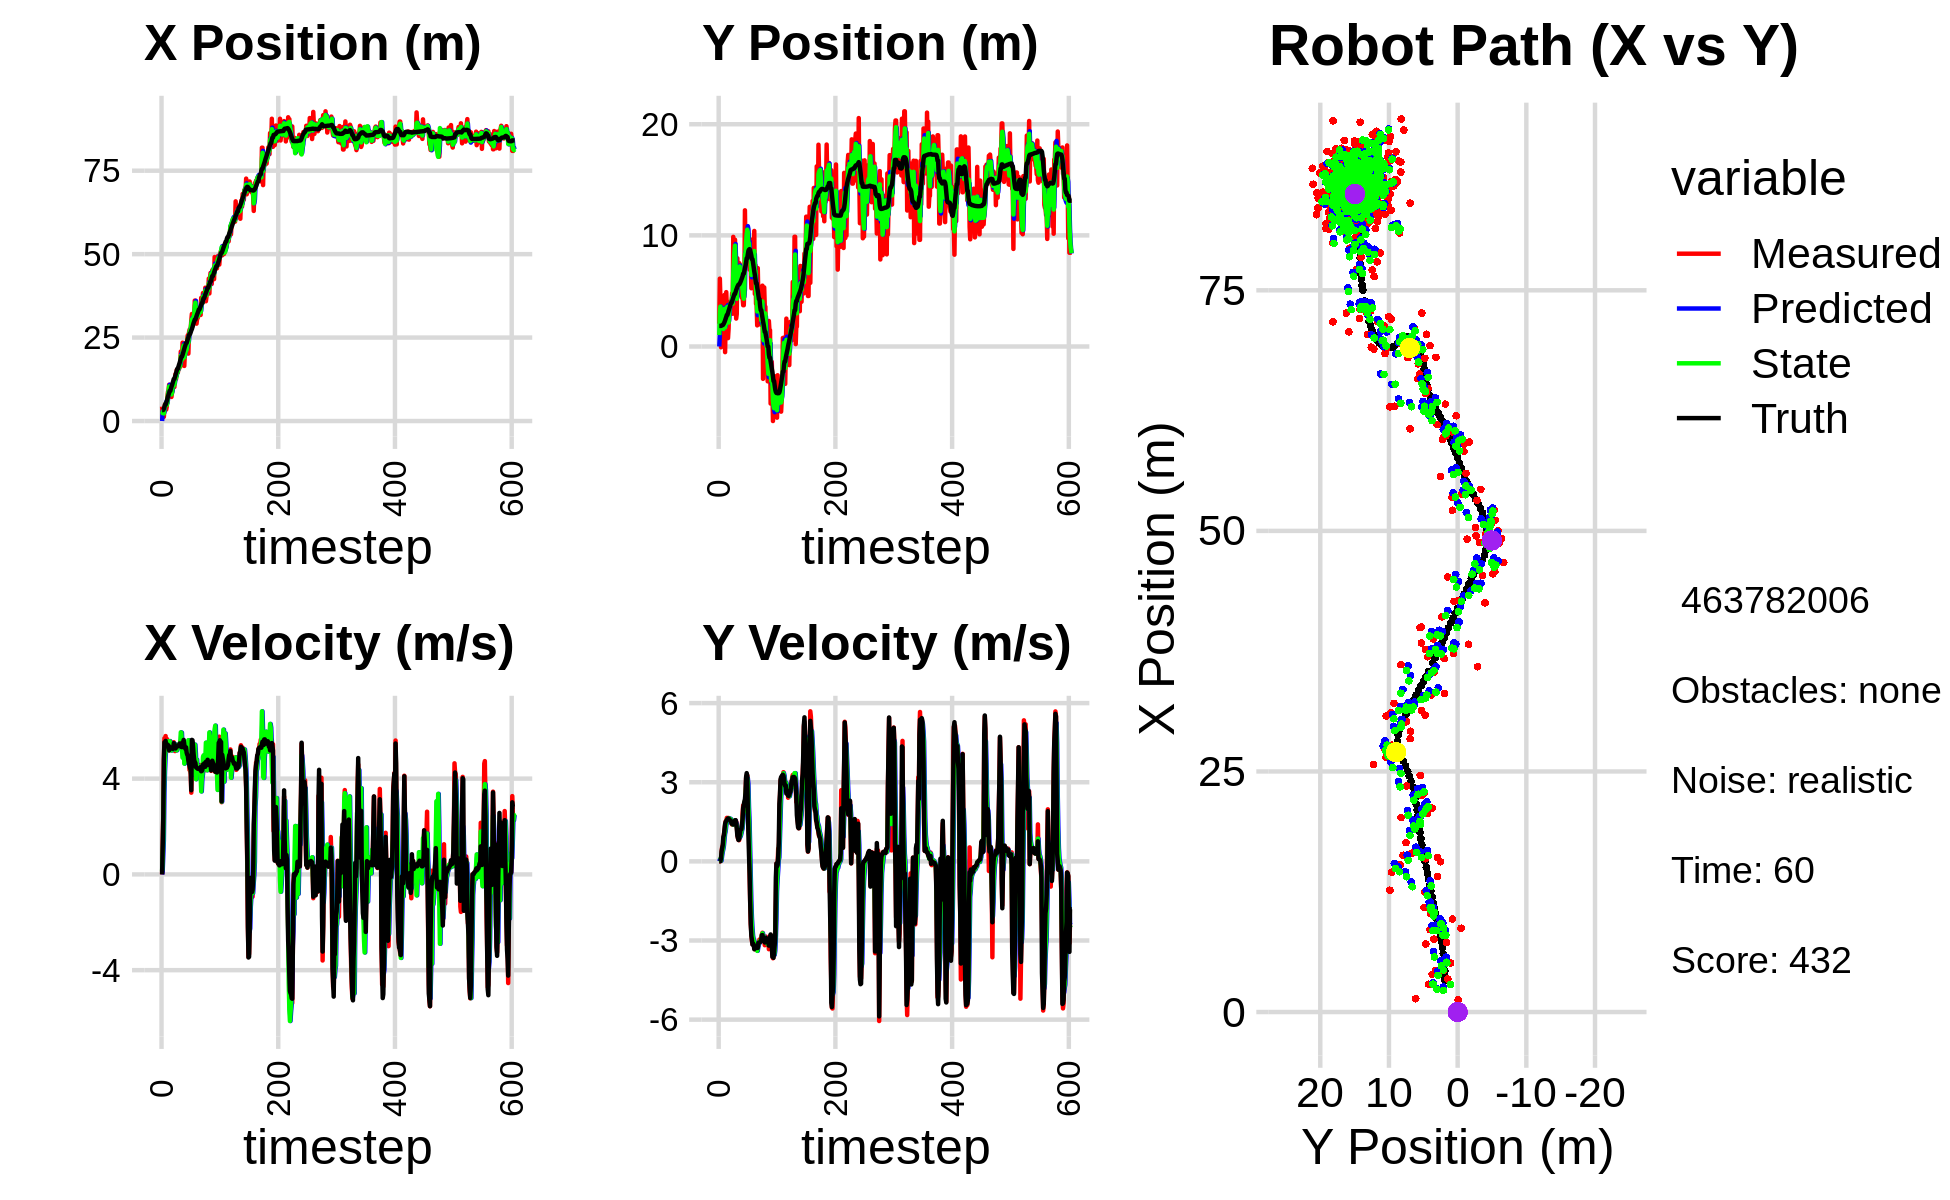

The data file committed next to this chart (first rows):
0.000000000000000000e+00, 0.000000000000000000e+00, 0.000000000000000000e+00, 0.000000000000000000e+00, 0.000000000000000000e+00, 0.000000000000000000e+00, 0.000000000000000000e+00, 0.000000000000000000e+00, 0.000000000000000000e+00, 0.000000000000000000e+00, 0.000000000000000000e+00, 0.000000000000000000e+00, 3.269610166484115510e+00, 1.850901247128921234e+00, 0.000000000000000000e+00, 0.000000000000000000e+00, 0.000000000000000000e+00, -1.151097822003066540e-04
4.314011931273518563e+00, 2.046168655850511886e+00, 0.000000000000000000e+00, 0.000000000000000000e+00, 0.000000000000000000e+00, 0.000000000000000000e+00, 0.000000000000000000e+00, 0.000000000000000000e+00, 2.864811286974948246e+00, 1.028610037576308089e+00, 1.422287472926864194e-01, 5.986337918142297515e-02, 3.269610166484115510e+00, 1.850901247128921234e+00, 0.000000000000000000e+00, 0.000000000000000000e+00, 0.000000000000000000e+00, -2.960100828204303980e-04
1.384955406282012191e+00, 6.105064511195007704e+00, 1.213000057290784195e+00, 6.675791447277334186e-05, 2.879034161704216999e+00, 1.034596375494450493e+00, 1.422287472926864194e-01, 5.986337918142297515e-02, 2.360559955034503332e+00, 3.013190932496036645e+00, 7.961319922900736978e-01, 7.477051718597993446e-02, 3.269610166484115510e+00, 1.850901247128921234e+00, 1.199999999999999956e+00, 0.000000000000000000e+00, 1.200000047683715820e+00, -5.503537613549269736e-05
2.883596867297590016e+00, 4.228218561685626042e+00, 2.476995981615333076e+00, 4.460673994743943535e-03, 2.440173154263510558e+00, 3.020667984214634672e+00, 7.961319922900736978e-01, 7.477051718597993446e-02, 2.905211988737452788e+00, 3.589533777605613096e+00, 1.413178509217474677e+00, 6.981977039942399710e-02, 3.330775022454223855e+00, 1.850937372431120664e+00, 2.399999999999999911e+00, 8.000000000000000167e-03, 2.400000095367431641e+00, -1.800838275812566280e-03
1.261472225587501717e+00, -7.019028590449437333e-02, 4.769041340360257841e+00, 9.562694167323027017e-02, 3.046529839659200434e+00, 3.596515754645555507e+00, 1.413178509217474677e+00, 6.981977039942399710e-02, 2.255065068577403409e+00, 2.084700247176786370e+00, 3.421056375875195510e+00, 3.004817865861639931e-02, 3.662501097110568704e+00, 1.853749180546387265e+00, 4.799000000000000377e+00, 1.189999999999999947e-01, 4.800000190734863281e+00, -2.004892006516456604e-02
3.912399917515514414e+00, 3.704124675578693626e+00, 5.690227523382032970e+00, 3.503058204991801872e-01, 2.597170706164923182e+00, 2.087705065042647856e+00, 3.421056375875195510e+00, 3.004817865861639931e-02, 3.815932495602307295e+00, 2.854341926086853221e+00, 4.316294736006277333e+00, 2.107184350534366535e-01, 4.253573179250175862e+00, 1.875290260737957793e+00, 5.519999999999999574e+00, 3.830000000000000071e-01, 5.532999992370605469e+00, -6.148511171340942383e-02
5.093211725713939764e+00, 1.029865353314450394e+00, 5.296644223181046662e+00, 5.488013681803147747e-01, 4.247561969202934939e+00, 2.875413769592197077e+00, 4.316294736006277333e+00, 2.107184350534366535e-01, 4.366831910958883789e+00, 2.088527375387151608e+00, 4.895685509266427538e+00, 3.569119697446884176e-01, 4.888754606160547134e+00, 1.925943642366775288e+00, 5.511000000000000121e+00, 4.969999999999999973e-01, 5.532999992370605469e+00, -1.032446175813674927e-01
5.093211725713939764e+00, 1.029865353314450394e+00, 5.780056337350256257e+00, 5.988891631071314725e-01, 4.856400461885526099e+00, 2.124218572361620261e+00, 4.895685509266427538e+00, 3.569119697446884176e-01, 5.170326713964423782e+00, 1.642233181530280861e+00, 5.251685108407201596e+00, 4.533944785187990489e-01, 4.888754606160547134e+00, 1.925943642366775288e+00, 5.575999999999999623e+00, 6.149999999999999911e-01, 5.614999771118164062e+00, -1.032446175813674927e-01
3.424917578827598064e+00, 1.442194087949816073e+00, 5.170370811503433472e+00, 7.180971251538370570e-01, 5.695495224805143586e+00, 1.687572629382160683e+00, 5.251685108407201596e+00, 4.533944785187990489e-01, 5.111253434227018388e+00, 1.577341075016710947e+00, 5.203714100996311487e+00, 5.869160768971533049e-01, 5.422621488316310412e+00, 1.988527461660546614e+00, 5.365000000000000213e+00, 9.280000000000000471e-01, 5.445000171661376953e+00, -1.380041390657424927e-01
4.330838680546839292e+00, 3.204907818813808262e+00, 5.664689791164467358e+00, 1.009855297037337785e+00, 5.631624844326649892e+00, 1.636032682706426211e+00, 5.203714100996311487e+00, 5.869160768971533049e-01, 4.793099700062527724e+00, 2.370363526228788764e+00, 5.343847576337928729e+00, 8.156556563594035136e-01, 6.053721189920427292e+00, 2.086872383636281469e+00, 5.352000000000000313e+00, 1.002000000000000002e+00, 5.445000171661376953e+00, -1.764186173677444458e-01
7.062408864553839649e+00, 4.638640596737228172e+00, 5.572816591300789213e+00, 1.168481317683164100e+00, 5.327484457696320952e+00, 2.451929091864728960e+00, 5.343847576337928729e+00, 8.156556563594035136e-01, 5.729002647941768167e+00, 3.386420125876870912e+00, 5.461780759217527148e+00, 1.039946246070404978e+00, 6.674868345344542320e+00, 2.204781486645406297e+00, 5.427999999999999936e+00, 1.221000000000000085e+00, 5.563000202178955078e+00, -2.066810727119445801e-01
8.707085728388912926e+00, -5.094545347424584980e-01, 5.434838781217696813e+00, 1.366508122293897731e+00, 6.275180723863520882e+00, 3.490414750483911366e+00, 5.461780759217527148e+00, 1.039946246070404978e+00, 8.002185278825360015e+00, 1.713216075966325080e+00, 5.556860442089173624e+00, 1.134347980950453749e+00, 7.298197508191596405e+00, 2.346910193363218156e+00, 5.403999999999999915e+00, 1.419000000000000039e+00, 5.586999893188476562e+00, -2.463286966085433960e-01
9.117265939466022928e+00, 2.318142308385765737e+00, 5.348486670126331610e+00, 1.518976531480800807e+00, 8.557871323034277111e+00, 1.826650874061370500e+00, 5.556860442089173624e+00, 1.134347980950453749e+00, 8.741710929774427541e+00, 2.033002095206804860e+00, 5.436860403927705754e+00, 1.341144523311841752e+00, 7.917956113867463230e+00, 2.511298491660720167e+00, 5.381000000000000227e+00, 1.500999999999999890e+00, 5.586999893188476562e+00, -2.767151296138763428e-01
1.085923337962944757e+01, 4.891855492831432173e+00, 5.175451664526944384e+00, 1.530459832071424442e+00, 9.285396970167198560e+00, 2.167116547537989213e+00, 5.436860403927705754e+00, 1.341144523311841752e+00, 1.034371233177046889e+01, 3.398525403790345845e+00, 5.400695265945038237e+00, 1.477782470504794388e+00, 8.431505918722875137e+00, 2.660543693984130265e+00, 5.182000000000000384e+00, 1.530999999999999917e+00, 5.402999877929687500e+00, -2.875211834907531738e-01
7.567938447061633767e+00, 3.448288216369715276e+00, 5.576667009909689554e+00, 1.647728960132360809e+00, 1.088378185836497281e+01, 3.546303650840825217e+00, 5.400695265945038237e+00, 1.477782470504794388e+00, 9.992712858459096736e+00, 3.501734657601948797e+00, 5.564840444296879518e+00, 1.562592672794707482e+00, 9.029011488382993278e+00, 2.837057544363998929e+00, 5.320000000000000284e+00, 1.570999999999999952e+00, 5.546999931335449219e+00, -2.872942090034484863e-01
7.567938447061633767e+00, 3.448288216369715276e+00, 5.551732621522643463e+00, 1.640361635926788519e+00, 1.054919690288878442e+01, 3.657993924881419723e+00, 5.564840444296879518e+00, 1.562592672794707482e+00, 8.451121313486162023e+00, 3.568476306904636353e+00, 5.386049676096406280e+00, 1.597396813933778414e+00, 9.029011488382993278e+00, 2.837057544363998929e+00, 5.310999999999999943e+00, 1.600999999999999979e+00, 5.546999931335449219e+00, -2.872942090034484863e-01
9.664783242840154998e+00, 7.518704668298031857e-01, 5.343157975483666888e+00, 1.646190980658114089e+00, 8.989726281095801852e+00, 3.728215988298014150e+00, 5.386049676096406280e+00, 1.597396813933778414e+00, 9.177261559239410005e+00, 2.437109704816597056e+00, 5.343632829374255877e+00, 1.566954233451238521e+00, 9.642227887983638723e+00, 3.021483733979041020e+00, 5.264000000000000234e+00, 1.627000000000000002e+00, 5.510000228881835938e+00, -2.988651692867279053e-01
7.214595794866498046e+00, 1.606526925620210156e+00, 5.337202786138088406e+00, 1.645141892282095508e+00, 9.711624842176835415e+00, 2.593805128161720930e+00, 5.343632829374255877e+00, 1.566954233451238521e+00, 7.973662456082147187e+00, 2.157166361374740049e+00, 5.177927170365837384e+00, 1.588995484578524353e+00, 1.025336146335606280e+01, 3.210219814359843049e+00, 5.266000000000000014e+00, 1.622000000000000108e+00, 5.510000228881835938e+00, -2.989996075630187988e-01
8.560792684809241493e+00, 4.001148654608118527e+00, 5.268197971101075794e+00, 1.607530093862467924e+00, 8.491455173118730215e+00, 2.316065909832592418e+00, 5.177927170365837384e+00, 1.588995484578524353e+00, 8.490988190331870911e+00, 3.047693797134268134e+00, 5.219697470228642722e+00, 1.628995278834632021e+00, 1.075731539699637018e+01, 3.364878489687412877e+00, 5.266000000000000014e+00, 1.604000000000000092e+00, 5.505000114440917969e+00, -2.961643338203430176e-01
1.093314436083132968e+01, 3.918393863854643389e+00, 5.252148130964054751e+00, 1.581191473245354695e+00, 9.012957937354734383e+00, 3.210593325017731203e+00, 5.219697470228642722e+00, 1.628995278834632021e+00, 1.034021817581676039e+01, 3.523754094175764351e+00, 5.373996358629925751e+00, 1.617418476111670556e+00, 1.136715769732431625e+01, 3.550062729631316305e+00, 5.245000000000000107e+00, 1.572999999999999954e+00, 5.474999904632568359e+00, -2.924254536628723145e-01
1.093314436083132968e+01, 3.918393863854643389e+00, 5.439206297944631174e+00, 1.597685055068723159e+00, 1.087761781167975350e+01, 3.685495941786931517e+00, 5.373996358629925751e+00, 1.617418476111670556e+00, 1.087959090717661148e+01, 3.786860044206097786e+00, 5.402561984199420131e+00, 1.611654975234109166e+00, 1.197193026526377935e+01, 3.730271055672507163e+00, 5.250000000000000000e+00, 1.554999999999999938e+00, 5.474999904632568359e+00, -2.856991887092590332e-01
1.019163036340258088e+01, 3.873754907014486548e+00, 5.523381966432541645e+00, 1.509743597670690773e+00, 1.141984710559655269e+01, 3.948025541729508703e+00, 5.402561984199420131e+00, 1.611654975234109166e+00, 1.061061100460275952e+01, 3.910194039845914737e+00, 5.366351019763100361e+00, 1.559528868738952356e+00, 1.259742045395791799e+01, 3.908981873610404278e+00, 5.482000000000000206e+00, 1.538999999999999924e+00, 5.693999767303466797e+00, -2.668192982673645020e-01
1.019163036340258088e+01, 3.873754907014486548e+00, 5.441389704537816563e+00, 1.487332094499916657e+00, 1.114724610657907000e+01, 4.066146926719810040e+00, 5.366351019763100361e+00, 1.559528868738952356e+00, 1.085358676182303839e+01, 3.982579408161688317e+00, 5.454891811394168677e+00, 1.519985858889461916e+00, 1.259742045395791799e+01, 3.908981873610404278e+00, 5.294999999999999929e+00, 1.431000000000000050e+00, 5.485000133514404297e+00, -2.668192982673645020e-01
1.251016890974541163e+01, 4.788157298493043612e+00, 5.151845033440257460e+00, 1.393578347747539414e+00, 1.139907594296245463e+01, 4.134577994050634864e+00, 5.454891811394168677e+00, 1.519985858889461916e+00, 1.208404128022867319e+01, 4.419633464914606513e+00, 5.394241388030465600e+00, 1.468385651707024175e+00, 1.320431780848899983e+01, 4.073519303138957603e+00, 5.296000000000000263e+00, 1.427999999999999936e+00, 5.485000133514404297e+00, -2.641785740852355957e-01
1.409685429897422004e+01, 2.945258929662196046e+00, 5.198068653054961352e+00, 1.391130378404150436e+00, 1.262346541903171904e+01, 4.566472030085308553e+00, 5.394241388030465600e+00, 1.468385651707024175e+00, 1.310479155282296659e+01, 3.860004754588936215e+00, 5.211152622921888522e+00, 1.401789741479671392e+00, 1.381115221986913433e+01, 4.236674858658301623e+00, 5.259999999999999787e+00, 1.409000000000000030e+00, 5.446000099182128906e+00, -2.614963948726654053e-01
1.265484273473647470e+01, 9.866778447849322120e+00, 5.420390200387170232e+00, 1.438412962501818937e+00, 1.362590681511515456e+01, 4.000183728736903532e+00, 5.211152622921888522e+00, 1.401789741479671392e+00, 1.302148668958390765e+01, 6.608219655251587277e+00, 5.232012177075998416e+00, 1.526072409687368792e+00, 1.442652583148819190e+01, 4.401302411867658471e+00, 5.312000000000000277e+00, 1.401999999999999913e+00, 5.493999958038330078e+00, -2.593921124935150146e-01
1.530303356077440746e+01, 8.362853362754005815e+00, 5.405877531344295939e+00, 1.411047810173330586e+00, 1.354468790729150740e+01, 6.760826896220324400e+00, 5.232012177075998416e+00, 1.526072409687368792e+00, 1.405738694042445935e+01, 7.459447582039680391e+00, 5.184248455410248368e+00, 1.496066174075093791e+00, 1.503876376173151819e+01, 4.562187029465050614e+00, 5.384999999999999787e+00, 1.411999999999999922e+00, 5.566999912261962891e+00, -2.553242146968841553e-01
1.453416097191199086e+01, 9.610973432159280350e+00, 5.372205464643004191e+00, 1.519637947083298357e+00, 1.457581178596548455e+01, 7.609054199447189859e+00, 5.184248455410248368e+00, 1.496066174075093791e+00, 1.458351130257016059e+01, 8.498612867390193060e+00, 5.279971396096010849e+00, 1.544462215850678666e+00, 1.565714144689309784e+01, 4.728014066416238670e+00, 5.370000000000000107e+00, 1.467999999999999972e+00, 5.566999912261962891e+00, -2.756684422492980957e-01
1.453416097191199086e+01, 9.610973432159280350e+00, 5.356809308518675650e+00, 1.515282830131846392e+00, 1.511150844217976186e+01, 8.653059088975261659e+00, 5.279971396096010849e+00, 1.544462215850678666e+00, 1.491406227046138788e+01, 9.071185083891256440e+00, 5.358330098468544911e+00, 1.546104704960452159e+00, 1.565714144689309784e+01, 4.728014066416238670e+00, 5.354000000000000092e+00, 1.554999999999999938e+00, 5.574999809265136719e+00, -2.756684422492980957e-01
1.592634546758391245e+01, 4.653462602350226796e+00, 5.338313824562628263e+00, 1.557923319025488418e+00, 1.544989528030824211e+01, 9.225795554387302033e+00, 5.358330098468544911e+00, 1.546104704960452159e+00, 1.575640732813498879e+01, 7.198438662370922003e+00, 5.396075126124033616e+00, 1.467832385687989571e+00, 1.627383494357814087e+01, 4.905630423699545162e+00, 5.352000000000000313e+00, 1.560000000000000053e+00, 5.574999809265136719e+00, -2.839520871639251709e-01
1.561314487493931580e+01, 2.514531686150174750e+00, 5.371936962803961713e+00, 1.513225894258418025e+00, 1.629601484074739304e+01, 7.345221900939720605e+00, 5.396075126124033616e+00, 1.467832385687989571e+00, 1.607695800016522725e+01, 5.234571431460077306e+00, 5.443440910387900011e+00, 1.409623834362440320e+00, 1.688823580737119556e+01, 5.083940818471895717e+00, 5.357000000000000206e+00, 1.481000000000000094e+00, 5.558000087738037109e+00, -2.745760083198547363e-01
1.607477760316011128e+01, 2.926196649252478910e+00, 5.341894854621400235e+00, 1.321804058493408984e+00, 1.662130209120401858e+01, 5.375533814896320983e+00, 5.443440910387900011e+00, 1.409623834362440320e+00, 1.625161303551978875e+01, 4.286906074715636450e+00, 5.329595356593134881e+00, 1.319903235903875816e+00, 1.740300440797184223e+01, 5.222717119920448070e+00, 5.471000000000000085e+00, 1.254000000000000004e+00, 5.612999916076660156e+00, -2.425687909126281738e-01
1.629415416743811917e+01, 7.935123040253702520e+00, 5.508141145712288633e+00, 1.069440416221420387e+00, 1.678457257117910117e+01, 4.418896398306023876e+00, 5.329595356593134881e+00, 1.319903235903875816e+00, 1.659223662016916023e+01, 5.954814394267823552e+00, 5.448647966621175343e+00, 1.254060117689502762e+00, 1.803101229668965999e+01, 5.363829447465731093e+00, 5.456000000000000405e+00, 9.699999999999999734e-01, 5.541999816894531250e+00, -1.917703747749328613e-01
2.081713151928362748e+01, 4.602495565829257451e+00, 5.584940353631214549e+00, 8.809966211145483506e-01, 1.713710141683127830e+01, 6.080220406036773717e+00, 5.448647966621175343e+00, 1.254060117689502762e+00, 1.951032773477325577e+01, 5.412770266605684277e+00, 5.934968316756233264e+00, 1.038174430312739815e+00, 1.865948367122443941e+01, 5.474532915941650479e+00, 5.469999999999999751e+00, 8.860000000000000098e-01, 5.541999816894531250e+00, -1.564558148384094238e-01
1.759751927820966699e+01, 7.511073901187613089e+00, 5.315991672616425134e+00, 8.143182411763192352e-01, 2.010382456644887839e+01, 5.516587709636958436e+00, 5.934968316756233264e+00, 1.038174430312739815e+00, 1.934062125499325546e+01, 6.387492573299180521e+00, 5.922424139926262043e+00, 9.601989345555856925e-01, 1.928250384300131159e+01, 5.570439411722544421e+00, 5.323000000000000398e+00, 8.090000000000000524e-01, 5.383999824523925781e+00, -1.520012021064758301e-01
1.759751927820966699e+01, 7.511073901187613089e+00, 5.240868209580073156e+00, 8.028106222675169823e-01, 1.993286366898588113e+01, 6.483512466754739023e+00, 5.922424139926262043e+00, 9.601989345555856925e-01, 1.834684931734116375e+01, 6.932940275731126256e+00, 5.270260907490784241e+00, 8.999224524071325337e-01, 1.928250384300131159e+01, 5.570439411722544421e+00, 5.317999999999999616e+00, 8.409999999999999698e-01, 5.383999824523925781e+00, -1.520012021064758301e-01
2.347763133074052533e+01, 7.423118187543269464e+00, 5.465844433707496286e+00, 9.276218389548472887e-01, 1.887387540809024244e+01, 7.022932520971839843e+00, 5.270260907490784241e+00, 8.999224524071325337e-01, 2.045080431769579121e+01, 7.198461390431881490e+00, 4.879338764904980863e+00, 9.202197199865131960e-01, 1.979157137909614406e+01, 5.651281669426543530e+00, 5.325999999999999623e+00, 9.789999999999999813e-01, 5.414999961853027344e+00, -1.681106686592102051e-01
2.250595593475889800e+01, 5.208389534171297797e+00, 5.495488569546902902e+00, 1.082037199804542382e+00, 2.093873819418628912e+01, 7.290483362430532743e+00, 4.879338764904980863e+00, 9.202197199865131960e-01, 2.201583257239629532e+01, 6.374901208113474382e+00, 5.415998662545224995e+00, 9.629332498111633498e-01, 2.039651370025031341e+01, 5.760998561424885089e+00, 5.527999999999999581e+00, 1.157000000000000028e+00, 5.646999835968017578e+00, -1.944087296724319458e-01
2.280152452028983490e+01, 4.821354462297517074e+00, 5.514576521835332201e+00, 1.197036426162865652e+00, 2.255743243865081737e+01, 6.471194533094590362e+00, 5.415998662545224995e+00, 9.629332498111633498e-01, 2.263077820883621527e+01, 5.750934294055797480e+00, 5.429009058704473922e+00, 1.051706501140129868e+00, 2.101288676280254109e+01, 5.888654305129671584e+00, 5.618000000000000327e+00, 1.219000000000000083e+00, 5.748000144958496094e+00, -2.137516587972640991e-01
1.650411582028629809e+01, 6.662754192047024127e+00, 5.488441458529131900e+00, 1.231923437677282518e+00, 2.317367911470666186e+01, 5.856104944169810089e+00, 5.429009058704473922e+00, 1.051706501140129868e+00, 1.902687020473069168e+01, 6.218231310444478410e+00, 4.629130930717499481e+00, 1.158009707561845181e+00, 2.164761614774688780e+01, 6.028325630771150578e+00, 5.419999999999999929e+00, 1.215999999999999970e+00, 5.553999900817871094e+00, -2.207982987165451050e-01
2.063136446445187744e+01, 4.368235185018077615e+00, 5.292369299931464433e+00, 1.410091764349761467e+00, 1.948978329780244323e+01, 6.334032281200663306e+00, 4.629130930717499481e+00, 1.158009707561845181e+00, 1.981723712545995397e+01, 5.475358240109212460e+00, 4.760733692791767169e+00, 1.250500159737047756e+00, 2.227870821932873824e+01, 6.177560403251248999e+00, 5.296999999999999709e+00, 1.411000000000000032e+00, 5.481999874114990234e+00, -2.603895068168640137e-01
2.063136446445187744e+01, 4.368235185018077615e+00, 5.374012427022499594e+00, 1.817393142055461208e+00, 2.029331049473913140e+01, 5.600408256082917369e+00, 4.760733692791767169e+00, 1.250500159737047756e+00, 2.058740824182124740e+01, 5.073006389688720752e+00, 5.156351630061367430e+00, 1.514053254243758584e+00, 2.278209567091699483e+01, 6.325167729379136183e+00, 5.240999999999999659e+00, 1.608000000000000096e+00, 5.481999874114990234e+00, -3.261078000068664551e-01
2.118450069469671959e+01, 3.712938144217803771e+00, 5.377176949739174816e+00, 2.119993036917401596e+00, 2.110304340482738539e+01, 5.224411715113096655e+00, 5.156351630061367430e+00, 1.514053254243758584e+00, 2.110607179609200657e+01, 4.569712269144751815e+00, 5.232225712324525269e+00, 1.789015356168711879e+00, 2.339073252705328798e+01, 6.547967507203964921e+00, 5.307999999999999829e+00, 2.024000000000000021e+00, 5.681000232696533203e+00, -3.755462765693664551e-01
2.118450069469671959e+01, 3.712938144217803771e+00, 5.066454176230971385e+00, 1.997488212842194910e+00, 2.162929436732445865e+01, 4.748613804761623314e+00, 5.232225712324525269e+00, 1.789015356168711879e+00, 2.133430630382722626e+01, 4.297308140246497210e+00, 5.077090138056137292e+00, 1.874982671095877462e+00, 2.339073252705328798e+01, 6.547967507203964921e+00, 5.089000000000000412e+00, 2.145999999999999908e+00, 5.522999763488769531e+00, -3.755462765693664551e-01
2.458887821416396591e+01, 5.444531991854264064e+00, 5.038807587141216793e+00, 2.184601389518294301e+00, 2.184201531763283910e+01, 4.484806407356084712e+00, 5.077090138056137292e+00, 1.874982671095877462e+00, 2.287226490501030796e+01, 4.910518044048295394e+00, 4.725418442178409784e+00, 2.043865376419739199e+00, 2.396978449804090516e+01, 6.786119058098678991e+00, 5.003000000000000114e+00, 2.262000000000000011e+00, 5.491000175476074219e+00, -4.090946316719055176e-01
2.572066032856813322e+01, 1.225478465792129334e+01, 4.763304479478311038e+00, 2.219449625144918059e+00, 2.334480674922814813e+01, 5.114904581690269403e+00, 4.725418442178409784e+00, 2.043865376419739199e+00, 2.479639142499170390e+01, 8.271210382726073007e+00, 5.073358306772600912e+00, 2.266918085399874716e+00, 2.454766726488064066e+01, 7.043356968624491898e+00, 4.961000000000000298e+00, 2.353000000000000203e+00, 5.491000175476074219e+00, -4.360364079475402832e-01
2.020892548546882495e+01, 8.238745882800396103e+00, 4.765012613277306741e+00, 2.474028161667479075e+00, 2.530372725566896364e+01, 8.497902191266060612e+00, 5.073358306772600912e+00, 2.266918085399874716e+00, 2.340555505645907886e+01, 8.387353725543260197e+00, 5.606823404399261968e+00, 2.365123584179703808e+00, 2.501981520671650827e+01, 7.272180154361091553e+00, 4.746999999999999886e+00, 2.603000000000000203e+00, 5.414000034332275391e+00, -4.788949191570281982e-01
2.647079628742165269e+01, 1.043211300586280821e+01, 4.974328657910345619e+00, 3.155936148922328766e+00, 2.396623739689900390e+01, 8.623866083961230444e+00, 5.606823404399261968e+00, 2.365123584179703808e+00, 2.540218468930636320e+01, 9.443093547322506609e+00, 5.588852121666962880e+00, 2.799014353378404873e+00, 2.556403517692998761e+01, 7.576940133220262830e+00, 4.636999999999999567e+00, 3.198999999999999844e+00, 5.632999897003173828e+00, -5.653621554374694824e-01
2.736149585260788797e+01, 1.061224658641896568e+01, 4.360998916954670790e+00, 3.248620421843485762e+00, 2.596106990147305993e+01, 9.722994982660347674e+00, 5.588852121666962880e+00, 2.799014353378404873e+00, 2.662737524552526835e+01, 1.012090464185949656e+01, 4.946503962211917127e+00, 3.036100435325209901e+00, 2.608882212605062634e+01, 7.941123559447298419e+00, 4.533000000000000362e+00, 3.345000000000000195e+00, 5.632999897003173828e+00, -6.402456760406494141e-01
2.736149585260788797e+01, 1.061224658641896568e+01, 4.369820099170233618e+00, 3.255191547687811937e+00, 2.712202564174646113e+01, 1.042451468539201720e+01, 4.946503962211917127e+00, 3.036100435325209901e+00, 2.719745214651967302e+01, 1.051307935131407412e+01, 4.640406860678718992e+00, 3.150393126169578117e+00, 2.608882212605062634e+01, 7.941123559447298419e+00, 4.423000000000000043e+00, 3.244000000000000217e+00, 5.486000061035156250e+00, -6.402456760406494141e-01
2.773829340925042786e+01, 9.569448068233153748e+00, 4.195899955862327779e+00, 2.768601101965749045e+00, 2.766149283258754465e+01, 1.082811866393103273e+01, 4.640406860678718992e+00, 3.150393126169578117e+00, 2.773508325130522678e+01, 1.026861805344212009e+01, 4.466436297480695927e+00, 2.940691189883189782e+00, 2.659995722790575812e+01, 8.309352948349278734e+00, 4.464999999999999858e+00, 1.925999999999999934e+00, 4.862999916076660156e+00, -5.832579731941223145e-01
3.016911649687197539e+01, 7.452906324710748542e+00, 3.414110238551202769e+00, 1.304942937403423375e+00, 2.818172688105329726e+01, 1.056268717243043831e+01, 4.466436297480695927e+00, 2.940691189883189782e+00, 2.924574208618163595e+01, 9.149593651685504980e+00, 4.136041078698615259e+00, 2.055723046516781949e+00, 2.714761328669155560e+01, 8.612869336616833849e+00, 3.516000000000000014e+00, 1.026000000000000023e+00, 3.663000106811523438e+00, -3.650858998298645020e-01
3.207028555855156071e+01, 9.266130164024698246e+00, 5.574489994390226855e+00, 9.508357772905529082e-01, 2.965934619405149775e+01, 9.355165956337183175e+00, 4.136041078698615259e+00, 2.055723046516781949e+00, 3.048072453765910694e+01, 9.296405158292051496e+00, 4.317171920738982038e+00, 1.507197053716623714e+00, 2.752189135543041942e+01, 8.722820355305064055e+00, 5.620000000000000107e+00, 2.200000000000000011e-01, 5.624000072479248047e+00, -1.689432263374328613e-01
2.840730875765573060e+01, 6.909322097237801330e+00, 5.519854721635417683e+00, -4.479386510267167054e-01, 3.091244172973300408e+01, 9.447124863663713512e+00, 4.317171920738982038e+00, 1.507197053716623714e+00, 2.956273976839734985e+01, 8.279556680619428732e+00, 4.655003648247319603e+00, 4.719628633193591050e-01, 2.814094710354103057e+01, 8.759148194450560254e+00, 5.605999999999999872e+00, -4.540000000000000147e-01, 5.624000072479248047e+00, 8.097300678491592407e-02
2.991002392768492513e+01, 8.058314337407935568e+00, 5.303159448213590643e+00, -1.535558483385651707e+00, 3.002824013322208074e+01, 8.326752966951364243e+00, 4.655003648247319603e+00, 4.719628633193591050e-01, 2.992424063406415158e+01, 8.171907814150756622e+00, 4.904891218648073981e+00, -5.268469319591243538e-01, 2.877388834992243716e+01, 8.652219369086687095e+00, 5.344000000000000306e+00, -1.544999999999999929e+00, 5.563000202178955078e+00, 2.818472683429718018e-01
3.200787472759169106e+01, 6.982526852430086528e+00, 4.987549399923024929e+00, -2.372314770603697998e+00, 3.041472975592895978e+01, 8.119223120954844219e+00, 4.904891218648073981e+00, -5.268469319591243538e-01, 3.135810906516096352e+01, 7.573148162716252685e+00, 5.203865162476953188e+00, -1.480086380423408565e+00, 2.938637137423367562e+01, 8.426514222534791543e+00, 5.009000000000000341e+00, -2.383000000000000007e+00, 5.546999931335449219e+00, 4.439764022827148438e-01
3.135117399705799102e+01, 5.240166022620196706e+00, 4.710528463508095953e+00, -2.719125595729900535e+00, 3.187849558140865724e+01, 7.425139524673912028e+00, 5.203865162476953188e+00, -1.480086380423408565e+00, 3.170425827341002289e+01, 6.441078139189582608e+00, 5.108545099710847026e+00, -2.130357265147751811e+00, 2.985743784890052410e+01, 8.181349827454983625e+00, 4.777999999999999581e+00, -2.830999999999999961e+00, 5.553999900817871094e+00, 5.235192775726318359e-01
3.609228301028910124e+01, 8.265433117559222609e+00, 4.598620871346537520e+00, -3.011593842490487560e+00, 3.221511278338110884e+01, 6.228042412674807515e+00, 5.108545099710847026e+00, -2.130357265147751811e+00, 3.442136380768513959e+01, 7.104602063776539467e+00, 5.420940057512412480e+00, -2.537401805619805106e+00, 3.040032839789971675e+01, 7.848995282170146304e+00, 4.692999999999999616e+00, -2.970000000000000195e+00, 5.553999900817871094e+00, 5.798056125640869141e-01
3.609228301028910124e+01, 8.265433117559222609e+00, 4.802743712033954893e+00, -3.145271983681955152e+00, 3.496345781343637782e+01, 6.850861883214559356e+00, 5.420940057512412480e+00, -2.537401805619805106e+00, 3.547667760634349321e+01, 7.461183057440499589e+00, 5.028777219559719569e+00, -2.815196522272080948e+00, 3.040032839789971675e+01, 7.848995282170146304e+00, 4.655999999999999694e+00, -3.157000000000000028e+00, 5.625999927520751953e+00, 5.798056125640869141e-01
3.111335234309191478e+01, 9.683173014437482351e+00, 4.614565739266340394e+00, -3.158519767757745456e+00, 3.597955532829946179e+01, 7.179663405213291938e+00, 5.028777219559719569e+00, -2.815196522272080948e+00, 3.312909337946089039e+01, 8.274427852367889358e+00, 3.976870917270075356e+00, -2.942070674004750419e+00, 3.092802405356175655e+01, 7.495312287036594689e+00, 4.479000000000000092e+00, -3.112999999999999989e+00, 5.454999923706054688e+00, 6.002251505851745605e-01
2.917184996600038716e+01, 6.841275914078829068e+00, 4.324518408289507398e+00, -3.041531099986622966e+00, 3.352678047118789806e+01, 7.980220784967414716e+00, 3.976870917270075356e+00, -2.942070674004750419e+00, 3.167969944728670839e+01, 7.477299593187621163e+00, 4.795707649146413232e+00, -3.010433215741735946e+00, 3.145169520396055418e+01, 7.133370473531866374e+00, 4.450999999999999623e+00, -3.153000000000000025e+00, 5.454999923706054688e+00, 6.129523515701293945e-01
... 545 more rows
